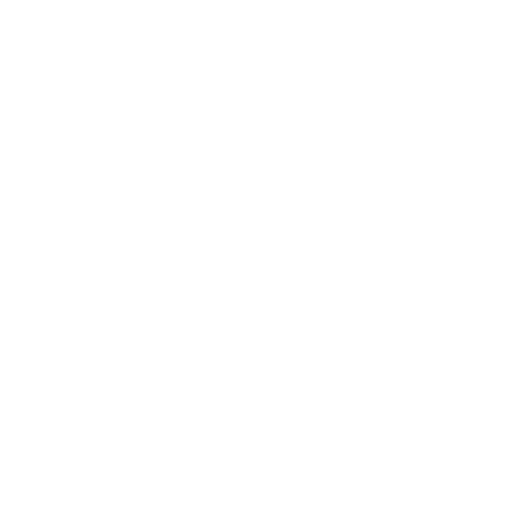
t = 0.00 s
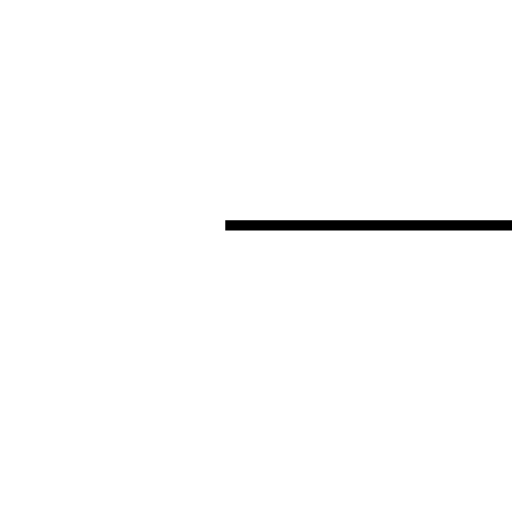
t = 0.84 s
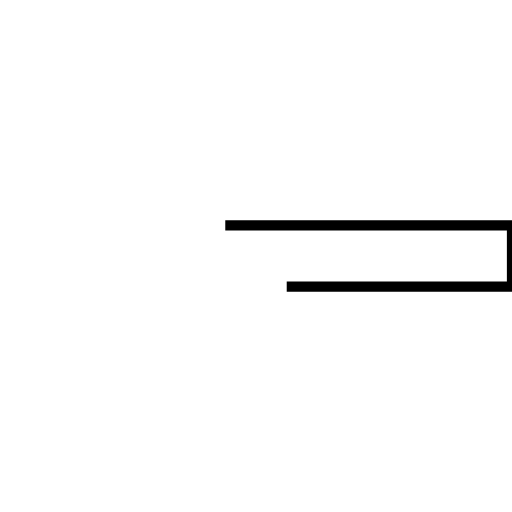
t = 1.68 s
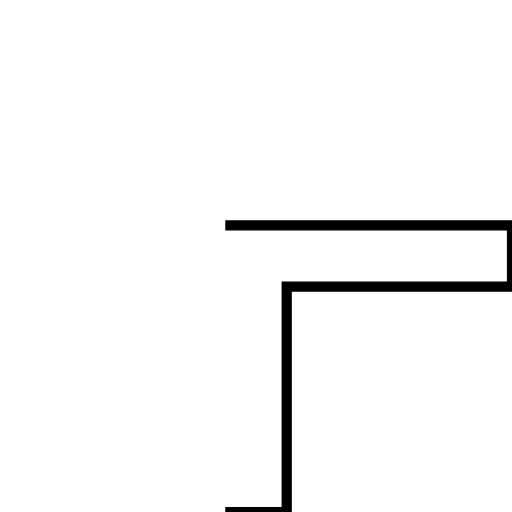
t = 2.52 s
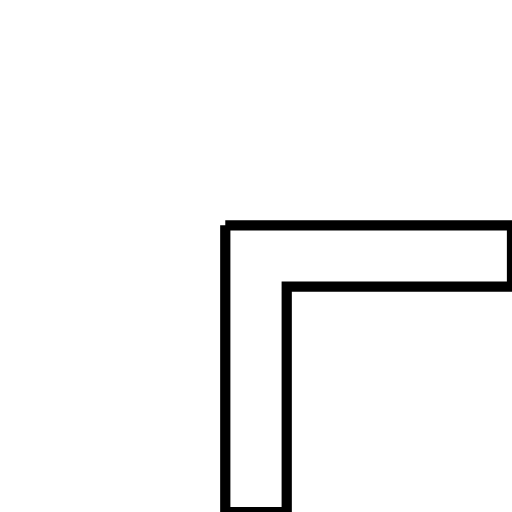
t = 3.36 s

The animated SVG that drew these frames (rendered in a browser with its animation timeline set to each time). Animation: 1 SMIL element (animate=1); one cycle of 3.36 s.

<?xml version='1.0' encoding='utf-8'?>
<svg viewBox="0.0 -6.0 50.0 50.0" version="1.1" xmlns="http://www.w3.org/2000/svg"><rect x="-1000" y="-1000" width="2000" height="2000" stroke="white" fill="white" /><g style="fill:none;stroke:#000000;stroke-width:1"><path d="M 22.0 -22.0 L 50.0 -22.0 L 50.0 -16.0 L 28.0 -16.0 L 28.0 6.0 L 22.0 6.0 Z" transform="translate(0.0 38.0)" stroke-dasharray="112.0" stroke-dashoffset="112.0"><animate attributeName="stroke-dashoffset" from="112.0" to="0" dur="3.36s" begin="0s; anim_end.end" fill="freeze" id="anim0" /></path></g></svg>
